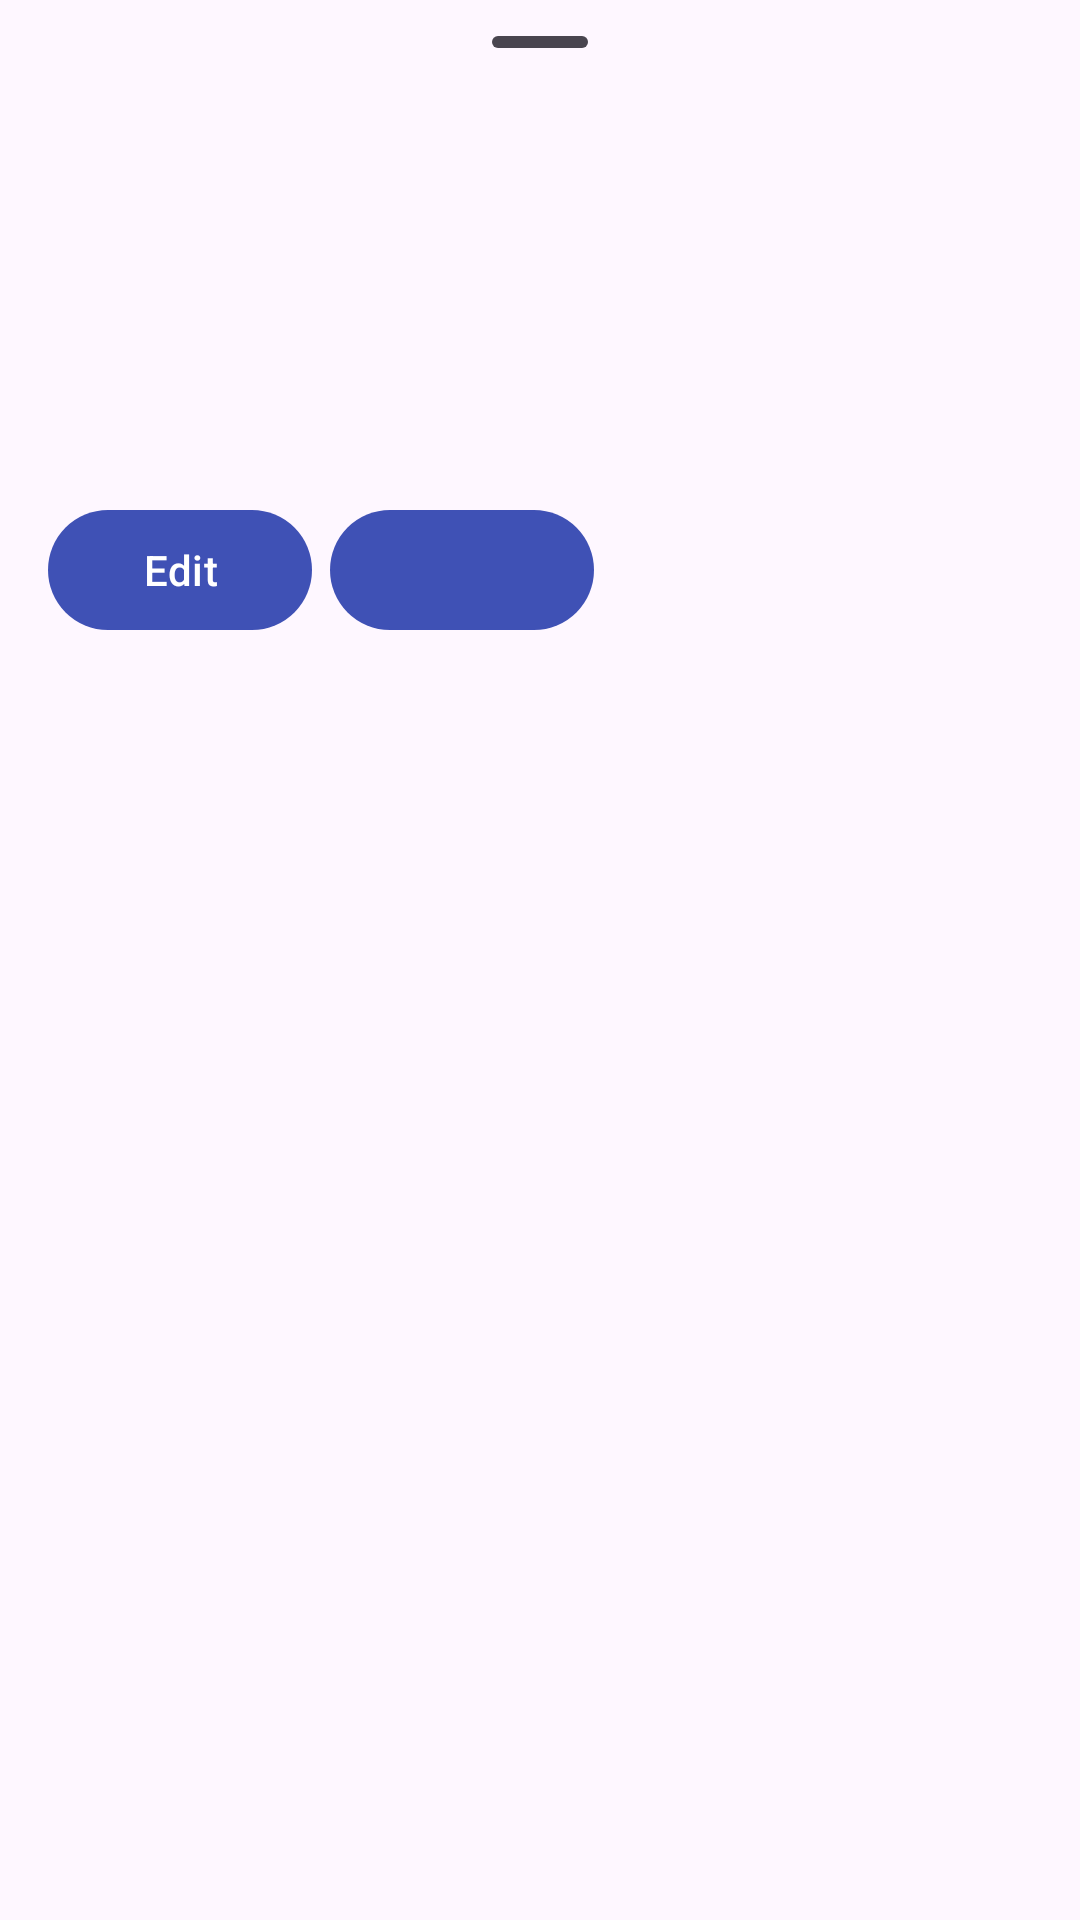

Produce the Android XML layout that renders to this screen, including the resource entries it uses.
<!-- AndroidManifest.xml: application theme AppTheme -->
<!-- res/layout/sheet_event_details.xml -->
<?xml version="1.0" encoding="utf-8"?>
<LinearLayout xmlns:android="http://schemas.android.com/apk/res/android" xmlns:app="http://schemas.android.com/apk/res-auto"
    android:orientation="vertical"
    android:layout_width="match_parent"
    android:layout_height="wrap_content"
    android:paddingLeft="@dimen/activity_horizontal_margin"
    android:paddingRight="@dimen/activity_horizontal_margin"
    android:paddingBottom="50dp">

    <com.google.android.material.bottomsheet.BottomSheetDragHandleView
        android:id="@+id/drag_handle"
        android:layout_width="match_parent"
        android:layout_height="wrap_content" />

    <TextView
        android:id="@+id/event_name"
        android:layout_width="match_parent"
        android:layout_height="wrap_content"
        android:textSize="34sp" />
    <TextView
        android:id="@+id/event_time"
        android:layout_width="match_parent"
        android:layout_height="wrap_content"
        android:textSize="24sp" />
    <TextView
        android:id="@+id/event_location"
        android:layout_width="match_parent"
        android:layout_height="wrap_content"
        android:textSize="24sp" />

    <LinearLayout
        android:layout_width="match_parent"
        android:layout_height="wrap_content"
        android:paddingTop="8dp"
        android:paddingBottom="8dp"
        android:orientation="horizontal">
        <com.google.android.material.button.MaterialButton
            android:id="@+id/event_action_edit"
            android:layout_width="wrap_content"
            android:layout_height="wrap_content"
            android:layout_marginRight="6dp"
            android:text="Edit" />

        <com.google.android.material.button.MaterialButton
            android:id="@+id/event_action_cancel"
            android:layout_width="wrap_content"
            android:layout_height="wrap_content" />
    </LinearLayout>

    <TextView
        android:id="@+id/event_description"
        android:layout_width="match_parent"
        android:layout_height="wrap_content"
        android:textSize="16sp" />
</LinearLayout>
<!-- resources referenced by this layout -->
<resources>
  <dimen name="activity_horizontal_margin">16dp</dimen>
  <style name="AppTheme" parent="Theme.Material3.Light">
          
          <item name="colorPrimary">@color/colorPrimary</item>
          <item name="colorPrimaryDark">@color/colorPrimaryDark</item>
          <item name="colorAccent">@color/colorAccent</item>
  
          <item name="android:statusBarColor">@color/colorContainer</item>
          <item name="android:navigationBarColor">@android:color/transparent</item>
          <item name="android:windowLightStatusBar">true</item>
      </style>
  <color name="colorPrimary">#3F51B5</color>
  <color name="colorPrimaryDark">#303F9F</color>
  <color name="colorAccent">#FF6D00</color>
  <color name="colorContainer">#EFEDF8</color>
</resources>
